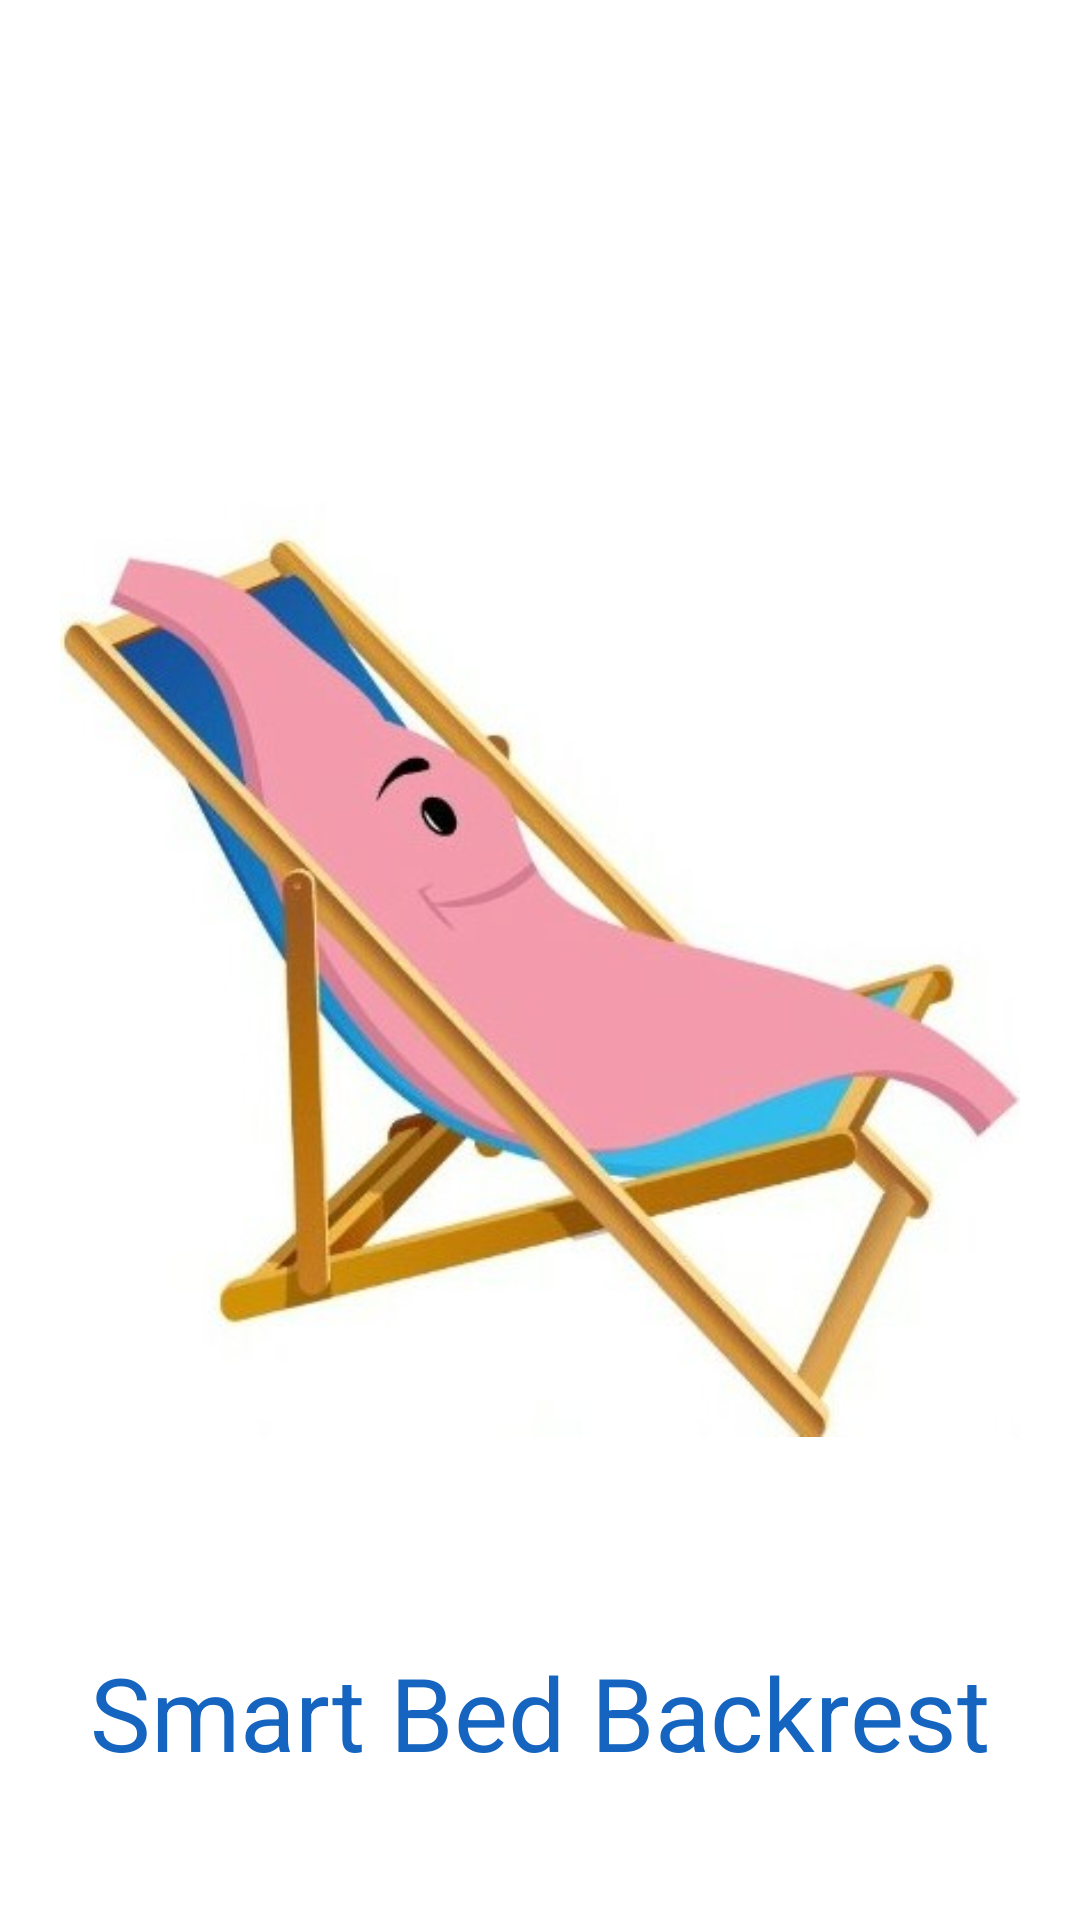

The Android layout XML behind this screen, and the referenced resources:
<!-- AndroidManifest.xml: application theme AppTheme -->
<!-- res/layout/activity_main.xml -->
<?xml version="1.0" encoding="utf-8"?>
<RelativeLayout
    xmlns:android="http://schemas.android.com/apk/res/android"
    xmlns:app="http://schemas.android.com/apk/res-auto"
    xmlns:tools="http://schemas.android.com/tools"
    android:layout_width="match_parent"
    android:layout_height="match_parent"
    android:background="@color/colorWhite"
    tools:context=".MainActivity">

    <ImageView
        android:id="@+id/img_splash"
        android:layout_width="wrap_content"
        android:layout_height="wrap_content"
        android:src="@drawable/ic_splashimage"
        android:padding="20dp"
        android:layout_centerInParent="true"/>

    <androidx.appcompat.widget.AppCompatTextView
        android:layout_below="@+id/img_splash"
        style="@style/TextAppearance.AppCompat.Display1"
        android:layout_width="wrap_content"
        android:layout_height="wrap_content"
        android:textColor="@color/colorPrimary"
        android:layout_centerInParent="true"
        android:text="Smart Bed Backrest" />


</RelativeLayout>
<!-- resources referenced by this layout -->
<resources>
  <color name="colorPrimary">#1565C0</color>
  <color name="colorWhite">#FFFFFF</color>
  <!-- drawable ic_splashimage: jpg bitmap (drawable, 25453 bytes) -->
  <style name="AppTheme" parent="Theme.MaterialComponents.NoActionBar">
          
          <item name="colorPrimary">@color/colorPrimary</item>
          <item name="colorPrimaryDark">@color/colorPrimaryDark</item>
          <item name="colorAccent">@color/colorAccent</item>
      </style>
  <color name="colorPrimaryDark">#1565C0</color>
  <color name="colorAccent">#1565C0</color>
</resources>
